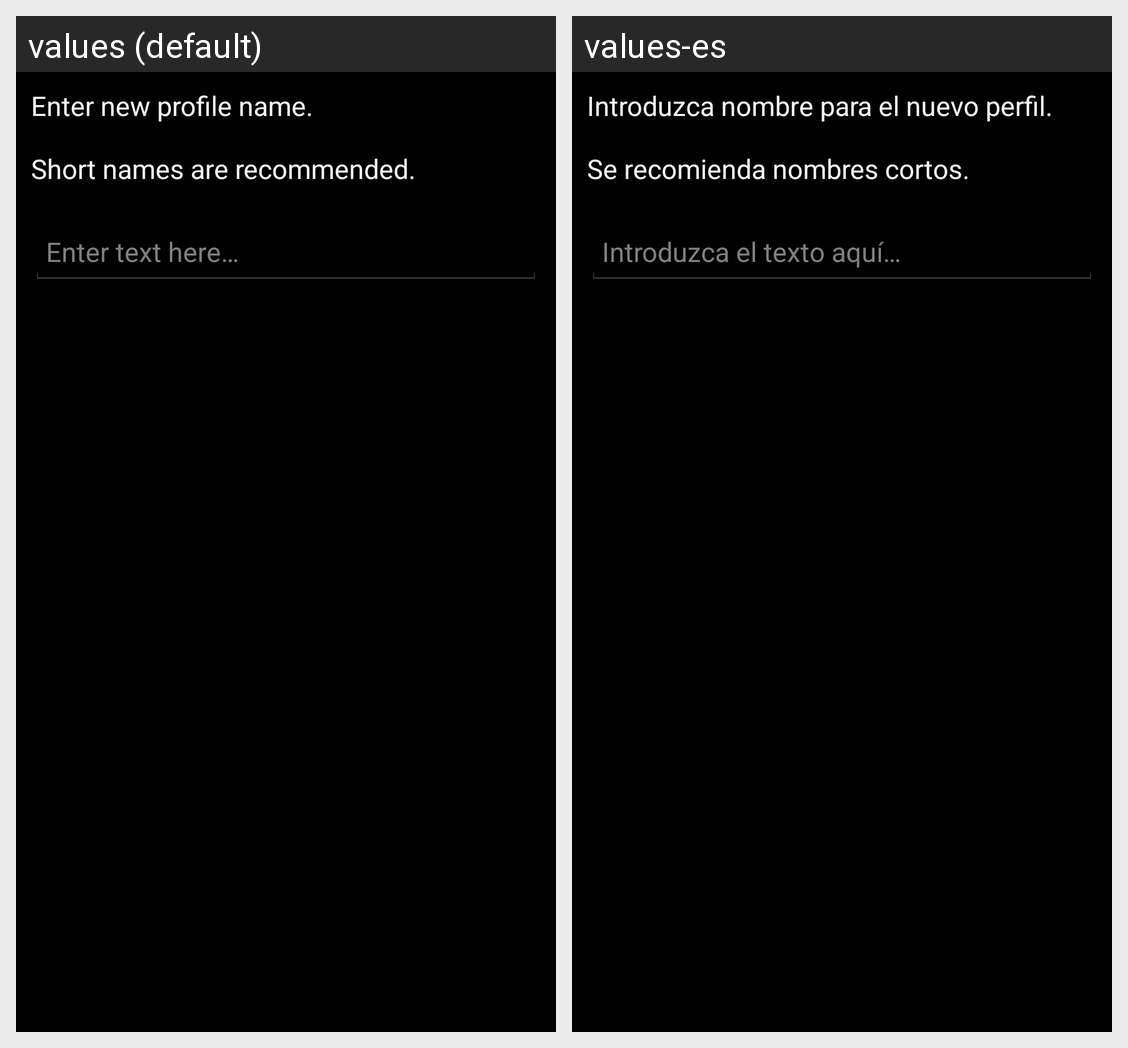

Locale-by-locale string values for the Android screen shown in this grid:
Android screen res/layout/input_dialog.xml rendered under 2 locales, left to right: values (default), values-es. Device: Nexus 5 (rendered at 1080×1920; each locale shown at half size, 540×960, under a caption strip naming it); theme AppTheme.
Strings drawn on this screen, with the default value and each locale's value (text and hints the layout hard-codes, and strings that could not be matched under every locale, appear in the picture but are not listed):

input_title
  values: Enter new profile name.
      
      Short names are recommended.
      
  values-es: Introduzca nombre para el nuevo perfil.
      
      Se recomienda nombres cortos.
      

input_box
  values: Enter text here…
  values-es: Introduzca el texto aquí…
